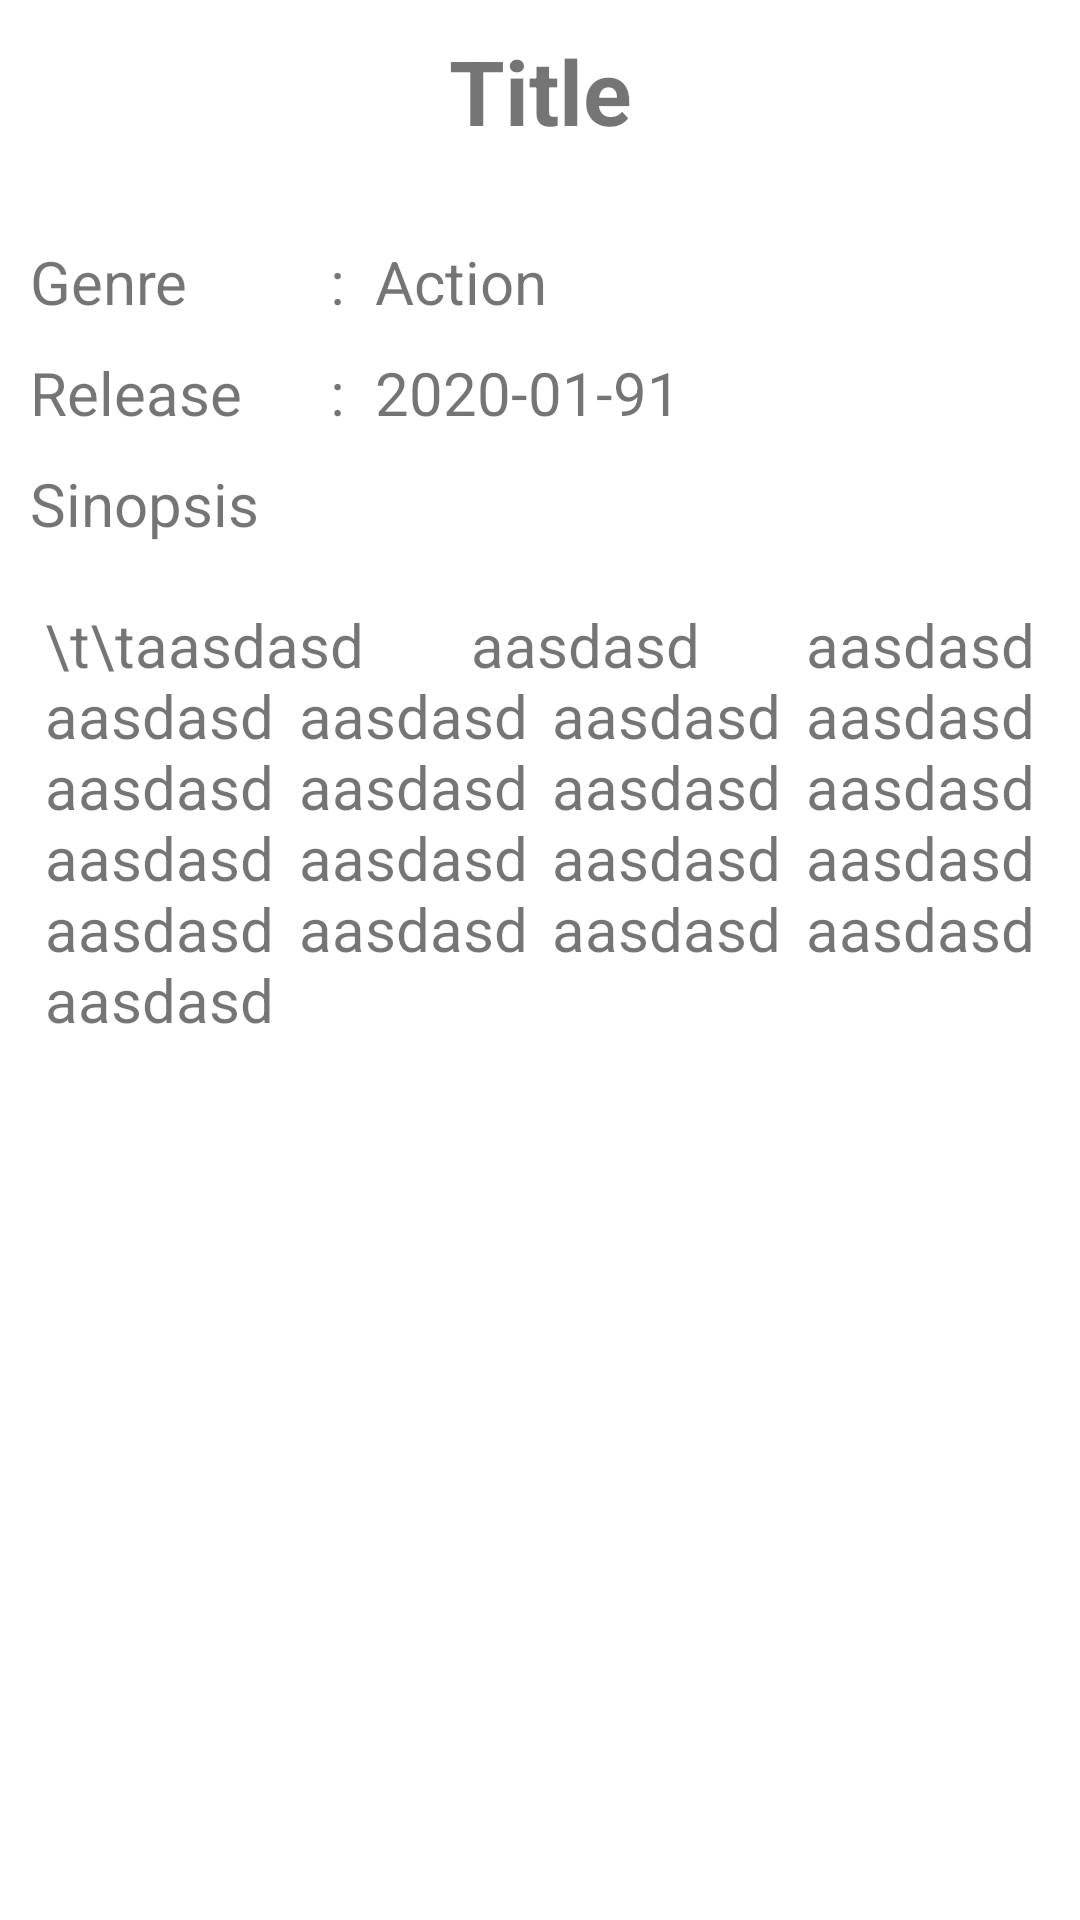

Android layout source for this screen:
<!-- AndroidManifest.xml: application theme Theme.MovieAppAPI -->
<!-- res/layout/activity_movie_detail.xml -->
<?xml version="1.0" encoding="utf-8"?>
<LinearLayout xmlns:android="http://schemas.android.com/apk/res/android"
    xmlns:app="http://schemas.android.com/apk/res-auto"
    xmlns:tools="http://schemas.android.com/tools"
    android:layout_width="match_parent"
    android:layout_height="match_parent"
    android:orientation="vertical"
    tools:context=".MovieActivityDetail">

    <ImageView
        android:id="@+id/iv_backdrop"
        android:layout_width="match_parent"
        android:layout_height="wrap_content"
        android:adjustViewBounds="true"
        android:layout_gravity="center"
        android:src="@drawable/ic_launcher_background"/>

    <TextView
        android:id="@+id/tv_title"
        android:layout_width="match_parent"
        android:layout_height="wrap_content"
        android:textStyle="bold"
        android:textSize="30sp"
        android:text="Title"
        android:textAlignment="center"
        android:layout_gravity="center"
        android:layout_marginTop="10dp"
        android:layout_marginBottom="30dp"/>

    <LinearLayout
        android:layout_width="match_parent"
        android:layout_height="wrap_content"
        android:paddingLeft="10dp"
        android:paddingRight="10dp"
        android:layout_marginBottom="10dp"
        android:orientation="horizontal">

        <TextView
            android:layout_width="100dp"
            android:layout_height="wrap_content"
            android:textSize="20dp"
            android:text="Genre"/>

        <TextView
            android:layout_width="wrap_content"
            android:layout_height="wrap_content"
            android:textSize="20dp"
            android:text=":"/>

        <TextView
            android:id="@+id/tv_genre"
            android:layout_width="wrap_content"
            android:layout_height="wrap_content"
            android:textSize="20dp"
            android:layout_marginLeft="10dp"
            android:text="Action"/>

    </LinearLayout>

    <LinearLayout
        android:layout_width="match_parent"
        android:layout_height="wrap_content"
        android:paddingLeft="10dp"
        android:paddingRight="10dp"
        android:layout_marginBottom="10dp"
        android:orientation="horizontal">

        <TextView
            android:layout_width="100dp"
            android:layout_height="wrap_content"
            android:textSize="20dp"
            android:text="Release"/>

        <TextView
            android:layout_width="wrap_content"
            android:layout_height="wrap_content"
            android:textSize="20dp"
            android:text=":"/>

        <TextView
            android:id="@+id/tv_release_date"
            android:layout_width="wrap_content"
            android:layout_height="wrap_content"
            android:textSize="20dp"
            android:layout_marginLeft="10dp"
            android:text="2020-01-91"/>

    </LinearLayout>
    <LinearLayout
        android:layout_width="match_parent"
        android:layout_height="wrap_content"
        android:paddingLeft="10dp"
        android:paddingRight="10dp"
        android:layout_marginBottom="10dp"
        android:orientation="vertical">

        <TextView
            android:layout_width="wrap_content"
            android:layout_height="wrap_content"
            android:textSize="20dp"
            android:text="Sinopsis"
            android:layout_marginBottom="20dp"/>

        <TextView
            android:id="@+id/tvOverview"
            android:layout_width="wrap_content"
            android:layout_height="wrap_content"
            android:paddingLeft="5dp"
            android:paddingRight="5dp"
            android:textSize="20dp"
            android:justificationMode="inter_word"
            android:text="\t\taasdasd aasdasd aasdasd aasdasd aasdasd aasdasd aasdasd aasdasd aasdasd aasdasd aasdasd aasdasd aasdasd aasdasd aasdasd aasdasd aasdasd aasdasd aasdasd aasdasd "/>

    </LinearLayout>

</LinearLayout>
<!-- resources referenced by this layout -->
<resources>
  <style name="Theme.MovieAppAPI" parent="Theme.MaterialComponents.DayNight.DarkActionBar">
          
          <item name="colorPrimary">@color/salmon</item>
          <item name="colorPrimaryVariant">@color/darker_salmon</item>
          <item name="colorOnPrimary">@color/white</item>
          
          <item name="colorSecondary">@color/teal_200</item>
          <item name="colorSecondaryVariant">@color/teal_700</item>
          <item name="colorOnSecondary">@color/black</item>
          
          <item name="android:statusBarColor" tools:targetApi="l">?attr/colorPrimaryVariant</item>
          
      </style>
  <color name="salmon">#FA8072</color>
  <color name="darker_salmon">#E2725B</color>
  <color name="white">#FFFFFFFF</color>
  <color name="teal_200">#FF03DAC5</color>
  <color name="teal_700">#FF018786</color>
  <color name="black">#FF000000</color>
</resources>
